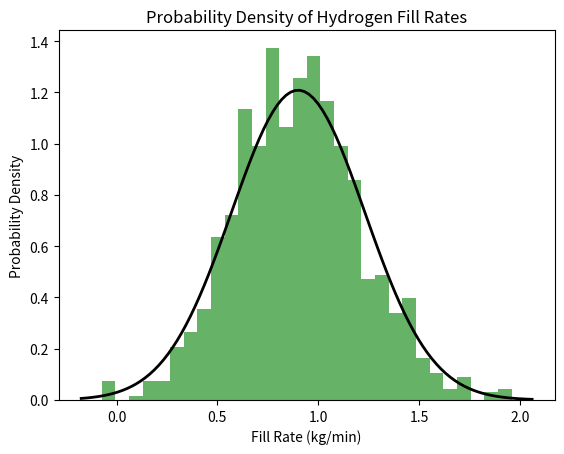

Write Python code to recreate this figure.
import numpy as np
from scipy.stats import norm
import matplotlib.pyplot as plt

# Step 1: Define the parameters of the normal distribution
mu = 0.9  # Mean fill rate (kg/min)
sigma = 0.33 # Standard deviation (kg/min)

# Step 2: Generate 1000 random fill rates based on the normal distribution
random_fill_rates = np.random.normal(mu, sigma, 1000)

# Step 3: Calculate the probability density for a specific fill rate (z = 1 kg/min)
z = 0.9  # Specific fill rate to calculate the probability for
probability = norm.pdf(z, mu, sigma)
print(f"Probability Density for fill rate {z} kg/min: {probability}")

# Step 4: Plot the histogram of the generated fill rates and the probability density function
plt.hist(random_fill_rates, bins=30, density=True, alpha=0.6, color='g')

# Plot the probability density function (PDF)
xmin, xmax = plt.xlim()
x = np.linspace(xmin, xmax, 100)
p = norm.pdf(x, mu, sigma)
plt.plot(x, p, 'k', linewidth=2)
plt.title("Probability Density of Hydrogen Fill Rates")
plt.xlabel("Fill Rate (kg/min)")
plt.ylabel("Probability Density")
plt.savefig("fill_rate")
plt.show()